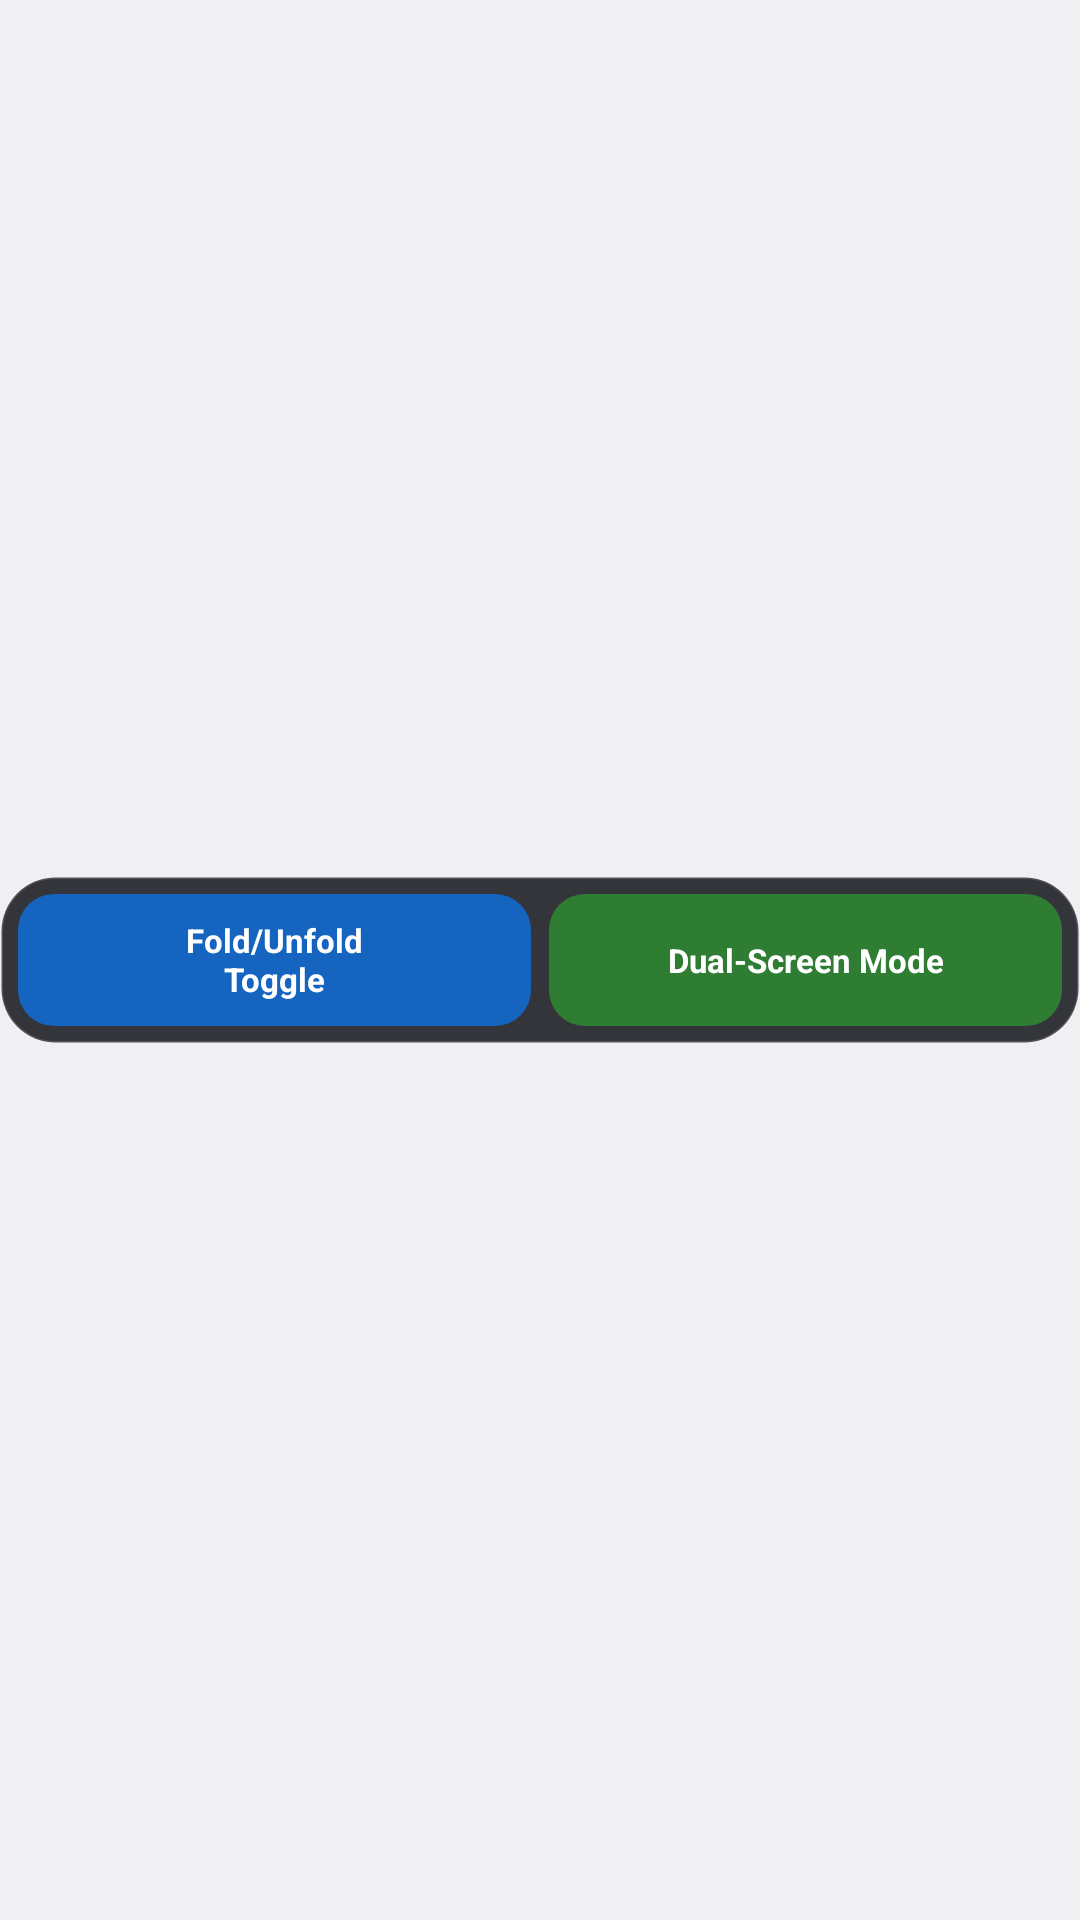

Reconstruct the res/layout file that produces this screen, plus the resources it refers to.
<!-- AndroidManifest.xml: application theme android:Theme.DeviceDefault.Light.NoActionBar -->
<!-- res/layout/widget_panel.xml -->
<?xml version="1.0" encoding="utf-8"?>
<LinearLayout xmlns:android="http://schemas.android.com/apk/res/android"
    android:id="@+id/widgetRoot"
    android:layout_width="match_parent"
    android:layout_height="match_parent"
    android:gravity="center"
    android:orientation="vertical">

    <LinearLayout
        android:id="@+id/widgetCard"
        android:layout_width="match_parent"
        android:layout_height="56dp"
        android:background="@drawable/widget_card"
        android:gravity="center_vertical"
        android:orientation="horizontal"
        android:padding="6dp">

        <TextView
            android:id="@+id/btnWidgetFold"
            android:layout_width="0dp"
            android:layout_height="match_parent"
            android:layout_weight="1"
            android:background="@drawable/widget_btn_fold"
            android:gravity="center"
            android:lineSpacingExtra="0dp"
            android:maxLines="2"
            android:text="@string/widget_btn_fold"
            android:textColor="#FFFFFFFF"
            android:textSize="11sp"
            android:textStyle="bold" />

        <TextView
            android:id="@+id/btnWidgetDual"
            android:layout_width="0dp"
            android:layout_height="match_parent"
            android:layout_marginStart="6dp"
            android:layout_weight="1"
            android:background="@drawable/widget_btn_dual"
            android:gravity="center"
            android:lineSpacingExtra="0dp"
            android:maxLines="2"
            android:text="@string/widget_btn_dual"
            android:textColor="#FFFFFFFF"
            android:textSize="11sp"
            android:textStyle="bold" />
    </LinearLayout>

</LinearLayout>
<!-- resources referenced by this layout -->
<resources>
  <!-- drawable widget_btn_dual (drawable) -->
  <?xml version="1.0" encoding="utf-8"?>
  <shape xmlns:android="http://schemas.android.com/apk/res/android"
      android:shape="rectangle">
      <solid android:color="#FF2E7D32" />
      <corners android:radius="12dp" />
  </shape>
  <!-- drawable widget_btn_fold (drawable) -->
  <?xml version="1.0" encoding="utf-8"?>
  <shape xmlns:android="http://schemas.android.com/apk/res/android"
      android:shape="rectangle">
      <solid android:color="#FF1565C0" />
      <corners android:radius="12dp" />
  </shape>
  <!-- drawable widget_card (drawable) -->
  <?xml version="1.0" encoding="utf-8"?>
  <shape xmlns:android="http://schemas.android.com/apk/res/android"
      android:shape="rectangle">
      <solid android:color="#E6212226" />
      <corners android:radius="18dp" />
      <stroke
          android:width="1dp"
          android:color="#26FFFFFF" />
  </shape>
  <string name="widget_btn_dual">Dual-Screen Mode</string>
  <string name="widget_btn_fold">Fold/Unfold\nToggle</string>
</resources>
